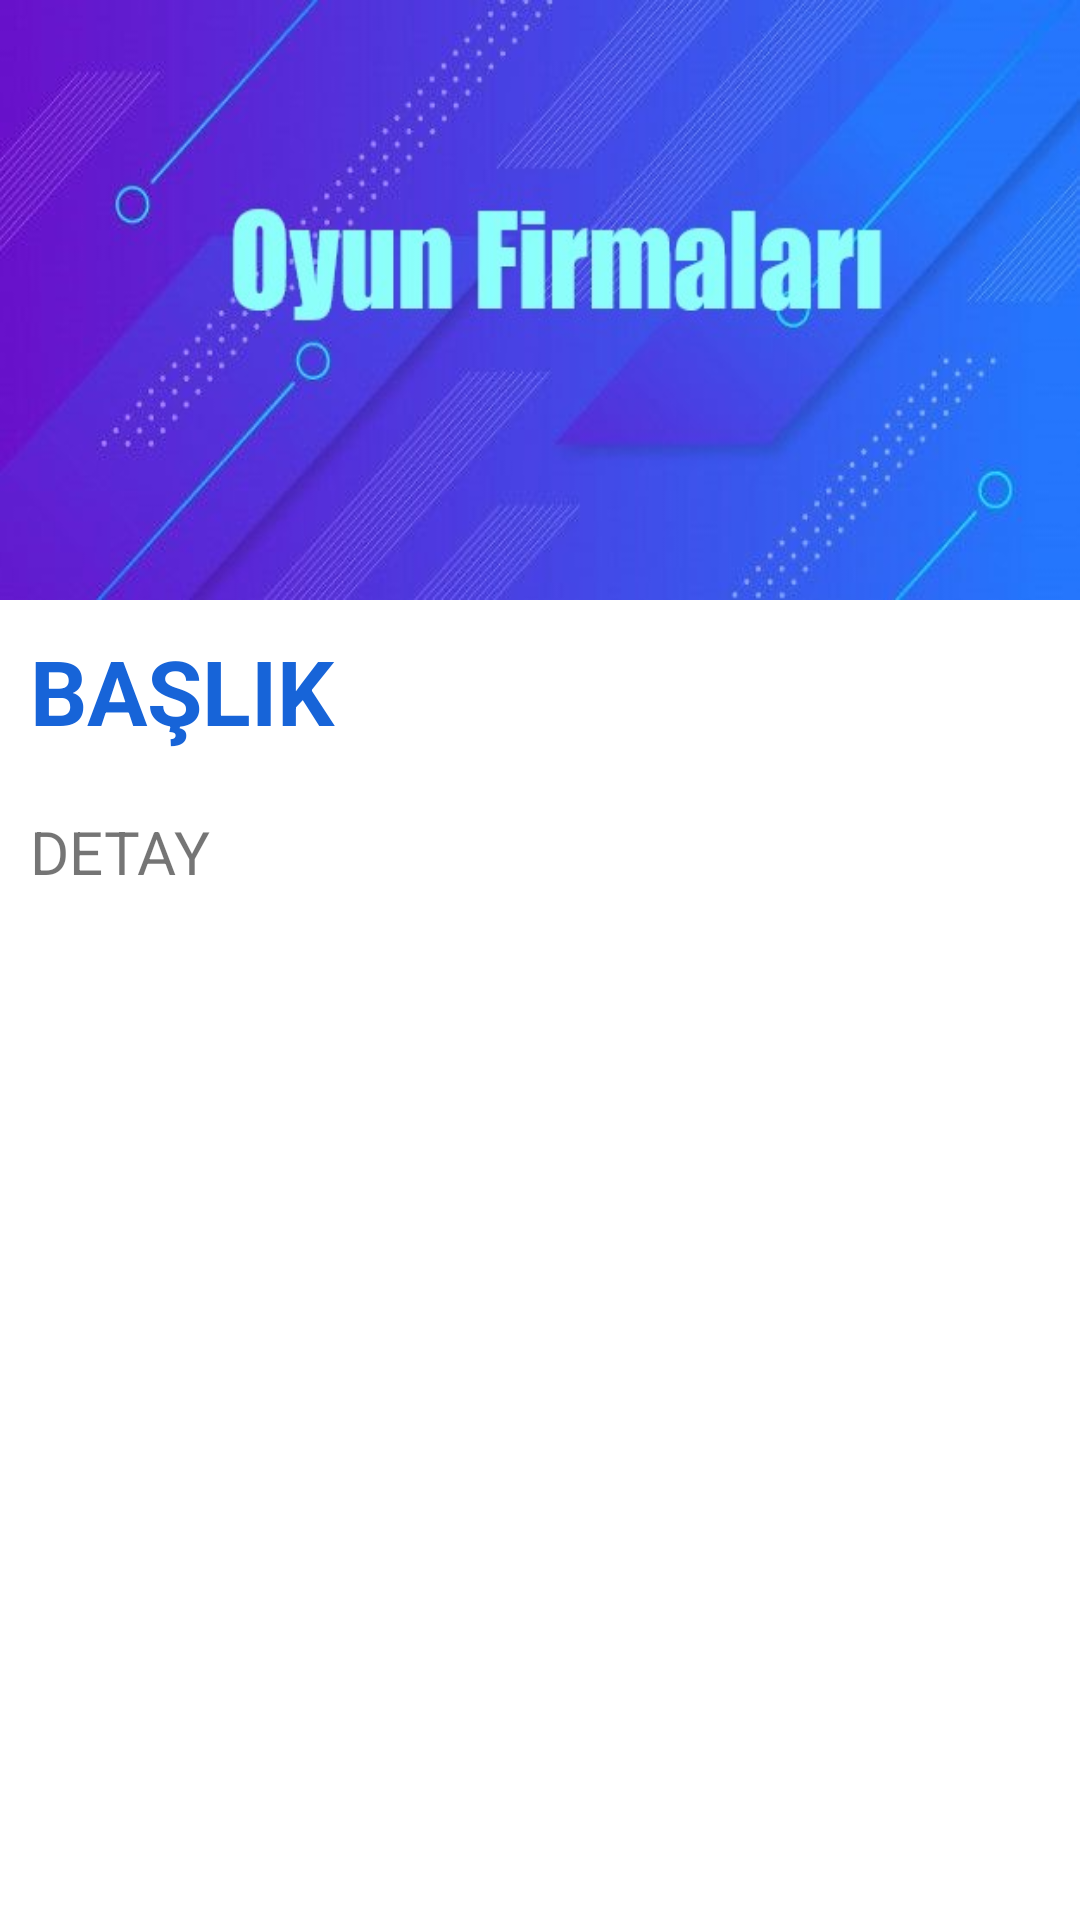

This screen was rendered from an Android layout file. Write that file and the resources it references.
<!-- AndroidManifest.xml: application theme Theme.H5190037_OguzhanGunaydinFinal -->
<!-- res/layout/activity_detay.xml -->
<?xml version="1.0" encoding="utf-8"?>
<androidx.constraintlayout.widget.ConstraintLayout
    xmlns:android="http://schemas.android.com/apk/res/android"
    xmlns:app="http://schemas.android.com/apk/res-auto"
    android:layout_width="match_parent"
    android:layout_height="match_parent">

    <androidx.core.widget.NestedScrollView
        android:layout_width="match_parent"
        android:layout_height="match_parent">


    <LinearLayout
        android:orientation="vertical"
        android:layout_width="match_parent"
        android:layout_height="wrap_content">

        <ImageView
            android:scaleType="fitXY"
            android:id="@+id/imgDetayKapak"
            android:layout_width="match_parent"
            android:layout_height="@dimen/detayImgViewHeight"
            app:srcCompat="@drawable/oyunfirmabanner" />

        <TextView
            android:id="@+id/txtBaslik"
            android:layout_width="match_parent"
            android:layout_height="wrap_content"
            android:padding="@dimen/textViewPadding"
            android:text="@string/app_txtBaslik"
            android:textColor="@color/blue"
            android:textSize="@dimen/textSizeDetay"
            android:textStyle="bold" />

        <TextView
            android:id="@+id/txtDetay"
            android:layout_width="match_parent"
            android:layout_height="wrap_content"
            android:padding="@dimen/textViewPadding"
            android:text="@string/app_txtDetay"
            android:textSize="@dimen/textSizePaddingTwo" />

    </LinearLayout>

    </androidx.core.widget.NestedScrollView>


</androidx.constraintlayout.widget.ConstraintLayout>
<!-- resources referenced by this layout -->
<resources>
  <color name="blue">#1764D8</color>
  <dimen name="detayImgViewHeight">200dp</dimen>
  <dimen name="textSizeDetay">30sp</dimen>
  <dimen name="textSizePaddingTwo">20sp</dimen>
  <dimen name="textViewPadding">10dp</dimen>
  <!-- drawable oyunfirmabanner: jpg bitmap (drawable, 36241 bytes) -->
  <string name="app_txtBaslik">BAŞLIK</string>
  <string name="app_txtDetay">DETAY</string>
  <style name="Theme.H5190037_OguzhanGunaydinFinal" parent="Theme.MaterialComponents.DayNight.DarkActionBar">
          
          <item name="colorPrimary">@color/purple_500</item>
          <item name="colorPrimaryVariant">@color/purple_700</item>
          <item name="colorOnPrimary">@color/white</item>
          
          <item name="colorSecondary">@color/teal_200</item>
          <item name="colorSecondaryVariant">@color/teal_700</item>
          <item name="colorOnSecondary">@color/black</item>
          
          <item name="android:statusBarColor" tools:targetApi="l">?attr/colorPrimaryVariant</item>
          
      </style>
  <color name="purple_500">#FF6200EE</color>
  <color name="purple_700">#FF3700B3</color>
  <color name="white">#FFFFFFFF</color>
  <color name="teal_200">#FF03DAC5</color>
  <color name="teal_700">#FF018786</color>
  <color name="black">#FF000000</color>
</resources>
